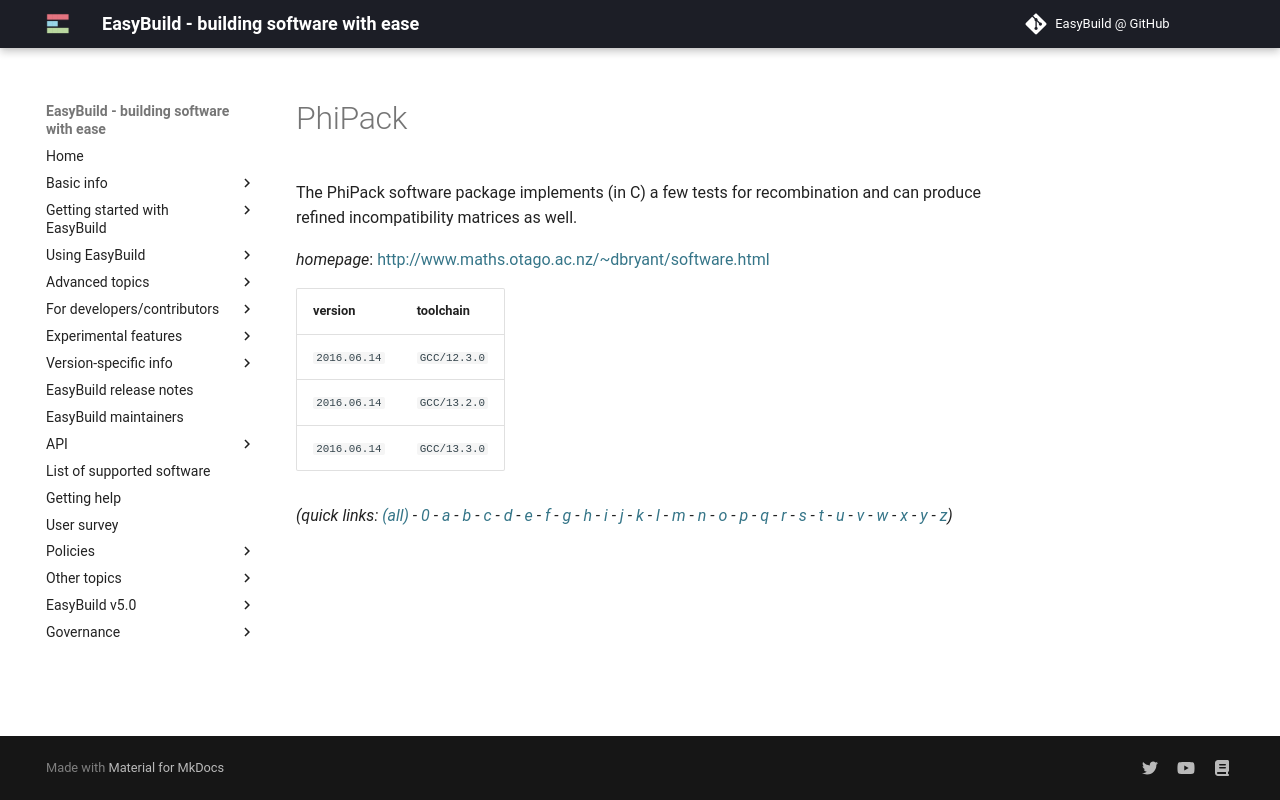

repository: easybuilders/easybuild-docs · page: version-specific/supported-software/p/PhiPack/index.html · generator: mkdocs

---
search:
  boost: 0.5
---
# PhiPack

The PhiPack software package implements (in C) a few tests for recombination and can produce refined incompatibility matrices as well.

*homepage*: <http://www.maths.otago.ac.nz/~dbryant/software.html>

version | toolchain
--------|----------
``2016.06.14`` | ``GCC/12.3.0``
``2016.06.14`` | ``GCC/13.2.0``
``2016.06.14`` | ``GCC/13.3.0``


*(quick links: [(all)](../index.md) - [0](../0/index.md) - [a](../a/index.md) - [b](../b/index.md) - [c](../c/index.md) - [d](../d/index.md) - [e](../e/index.md) - [f](../f/index.md) - [g](../g/index.md) - [h](../h/index.md) - [i](../i/index.md) - [j](../j/index.md) - [k](../k/index.md) - [l](../l/index.md) - [m](../m/index.md) - [n](../n/index.md) - [o](../o/index.md) - [p](../p/index.md) - [q](../q/index.md) - [r](../r/index.md) - [s](../s/index.md) - [t](../t/index.md) - [u](../u/index.md) - [v](../v/index.md) - [w](../w/index.md) - [x](../x/index.md) - [y](../y/index.md) - [z](../z/index.md))*
